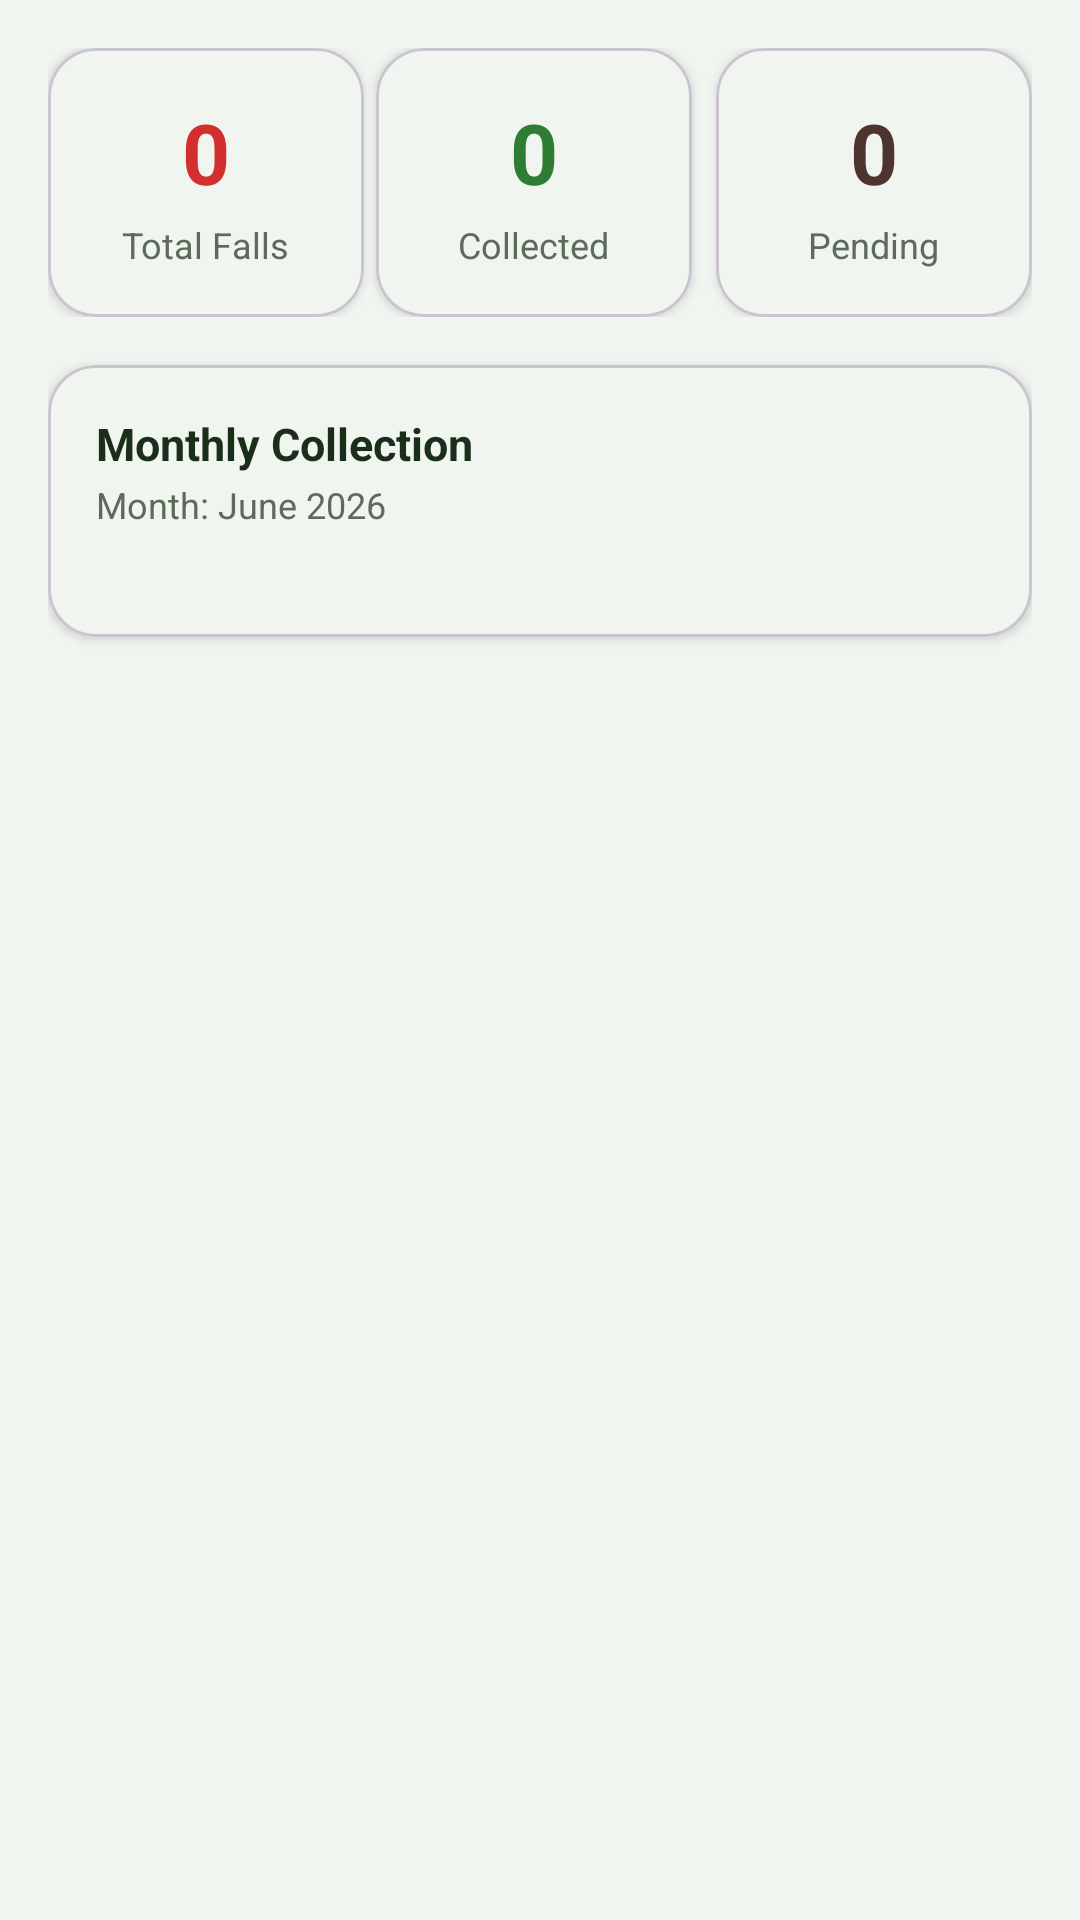

Android layout source for this screen:
<!-- AndroidManifest.xml: application theme Theme.DuriTor -->
<!-- res/layout/activity_analytics.xml -->
<?xml version="1.0" encoding="utf-8"?>
<ScrollView xmlns:android="http://schemas.android.com/apk/res/android"
    xmlns:app="http://schemas.android.com/apk/res-auto"
    android:layout_width="match_parent"
    android:layout_height="match_parent"
    android:background="@color/background"
    android:fillViewport="true"
    android:overScrollMode="never">

    <LinearLayout
        android:layout_width="match_parent"
        android:layout_height="wrap_content"
        android:orientation="vertical"
        android:padding="16dp">

        
        <LinearLayout
            android:layout_width="match_parent"
            android:layout_height="wrap_content"
            android:orientation="horizontal"
            android:weightSum="3">

            
            <com.google.android.material.card.MaterialCardView
                android:layout_width="0dp"
                android:layout_height="wrap_content"
                android:layout_weight="1"
                android:layout_marginEnd="4dp"
                app:cardCornerRadius="16dp"
                app:cardElevation="2dp"
                app:cardBackgroundColor="@color/surface">

                <LinearLayout
                    android:layout_width="match_parent"
                    android:layout_height="wrap_content"
                    android:gravity="center"
                    android:orientation="vertical"
                    android:padding="16dp">

                    <TextView
                        android:id="@+id/totalFallsText"
                        android:layout_width="wrap_content"
                        android:layout_height="wrap_content"
                        android:text="0"
                        android:textColor="@color/alert_active"
                        android:textSize="28sp"
                        android:textStyle="bold" />

                    <TextView
                        android:layout_width="wrap_content"
                        android:layout_height="wrap_content"
                        android:layout_marginTop="4dp"
                        android:text="Total Falls"
                        android:textColor="@color/text_secondary"
                        android:textSize="12sp" />

                </LinearLayout>
            </com.google.android.material.card.MaterialCardView>

            
            <com.google.android.material.card.MaterialCardView
                android:layout_width="0dp"
                android:layout_height="wrap_content"
                android:layout_weight="1"
                android:layout_marginEnd="4dp"
                app:cardCornerRadius="16dp"
                app:cardElevation="2dp"
                app:cardBackgroundColor="@color/surface">

                <LinearLayout
                    android:layout_width="match_parent"
                    android:layout_height="wrap_content"
                    android:gravity="center"
                    android:orientation="vertical"
                    android:padding="16dp">

                    <TextView
                        android:id="@+id/collectedText"
                        android:layout_width="wrap_content"
                        android:layout_height="wrap_content"
                        android:text="0"
                        android:textColor="@color/primary"
                        android:textSize="28sp"
                        android:textStyle="bold" />

                    <TextView
                        android:layout_width="wrap_content"
                        android:layout_height="wrap_content"
                        android:layout_marginTop="4dp"
                        android:text="Collected"
                        android:textColor="@color/text_secondary"
                        android:textSize="12sp" />

                </LinearLayout>
            </com.google.android.material.card.MaterialCardView>

            
            <com.google.android.material.card.MaterialCardView
                android:layout_width="0dp"
                android:layout_height="wrap_content"
                android:layout_weight="1"
                android:layout_marginStart="4dp"
                app:cardCornerRadius="16dp"
                app:cardElevation="2dp"
                app:cardBackgroundColor="@color/surface">

                <LinearLayout
                    android:layout_width="match_parent"
                    android:layout_height="wrap_content"
                    android:gravity="center"
                    android:orientation="vertical"
                    android:padding="16dp">

                    <TextView
                        android:id="@+id/pendingText"
                        android:layout_width="wrap_content"
                        android:layout_height="wrap_content"
                        android:text="0"
                        android:textColor="@color/accent_orchard"
                        android:textSize="28sp"
                        android:textStyle="bold" />

                    <TextView
                        android:layout_width="wrap_content"
                        android:layout_height="wrap_content"
                        android:layout_marginTop="4dp"
                        android:text="Pending"
                        android:textColor="@color/text_secondary"
                        android:textSize="12sp" />

                </LinearLayout>
            </com.google.android.material.card.MaterialCardView>

        </LinearLayout>

        
        <com.google.android.material.card.MaterialCardView
            android:layout_width="match_parent"
            android:layout_height="wrap_content"
            android:layout_marginTop="16dp"
            app:cardCornerRadius="16dp"
            app:cardElevation="2dp"
            app:cardBackgroundColor="@color/surface">

            <LinearLayout
                android:layout_width="match_parent"
                android:layout_height="wrap_content"
                android:orientation="vertical"
                android:padding="16dp">

                <TextView
                    android:layout_width="wrap_content"
                    android:layout_height="wrap_content"
                    android:text="Monthly Collection"
                    android:textColor="@color/text_primary"
                    android:textSize="15sp"
                    android:textStyle="bold" />

                <TextView
                    android:id="@+id/monthlyChartMonthText"
                    android:layout_width="wrap_content"
                    android:layout_height="wrap_content"
                    android:layout_marginTop="2dp"
                    android:text="Month: June 2026"
                    android:textColor="@color/text_secondary"
                    android:textSize="12sp" />

                
                <HorizontalScrollView
                    android:layout_width="match_parent"
                    android:layout_height="wrap_content"
                    android:layout_marginTop="16dp"
                    android:overScrollMode="never"
                    android:scrollbars="none">

                    <LinearLayout
                        android:id="@+id/monthlyBarsContainer"
                        android:layout_width="wrap_content"
                        android:layout_height="wrap_content"
                        android:orientation="horizontal"
                        android:paddingBottom="4dp" />

                </HorizontalScrollView>

                <TextView
                    android:id="@+id/monthlyBarsEmpty"
                    android:layout_width="match_parent"
                    android:layout_height="wrap_content"
                    android:layout_marginTop="16dp"
                    android:text="No falls collected this month"
                    android:textColor="@color/text_hint"
                    android:textSize="14sp"
                    android:gravity="center"
                    android:visibility="gone" />

            </LinearLayout>
        </com.google.android.material.card.MaterialCardView>

    </LinearLayout>
</ScrollView>
<!-- resources referenced by this layout -->
<resources>
  <color name="accent_orchard">#4E342E</color>
  <color name="alert_active">#D32F2F</color>
  <color name="background">#F1F5F0</color>
  <color name="primary">#2E7D32</color>
  <color name="surface">#FFFFFF</color>
  <color name="text_hint">#8A9A88</color>
  <color name="text_primary">#1B2E1A</color>
  <color name="text_secondary">#5C6B5A</color>
  <style name="Theme.DuriTor" parent="Base.Theme.DuriTor" />
  <style name="Base.Theme.DuriTor" parent="Theme.Material3.DayNight.NoActionBar">
          <item name="colorPrimary">@color/primary</item>
          <item name="colorPrimaryDark">@color/primary_dark</item>
          <item name="colorSecondary">@color/secondary</item>
          <item name="android:colorBackground">@color/background</item>
          <item name="colorSurface">@color/surface</item>
          <item name="android:statusBarColor">@color/primary_dark</item>
          <item name="android:navigationBarColor">@color/surface</item>
      </style>
  <color name="primary_dark">#1B5E20</color>
  <color name="secondary">#1565C0</color>
</resources>
